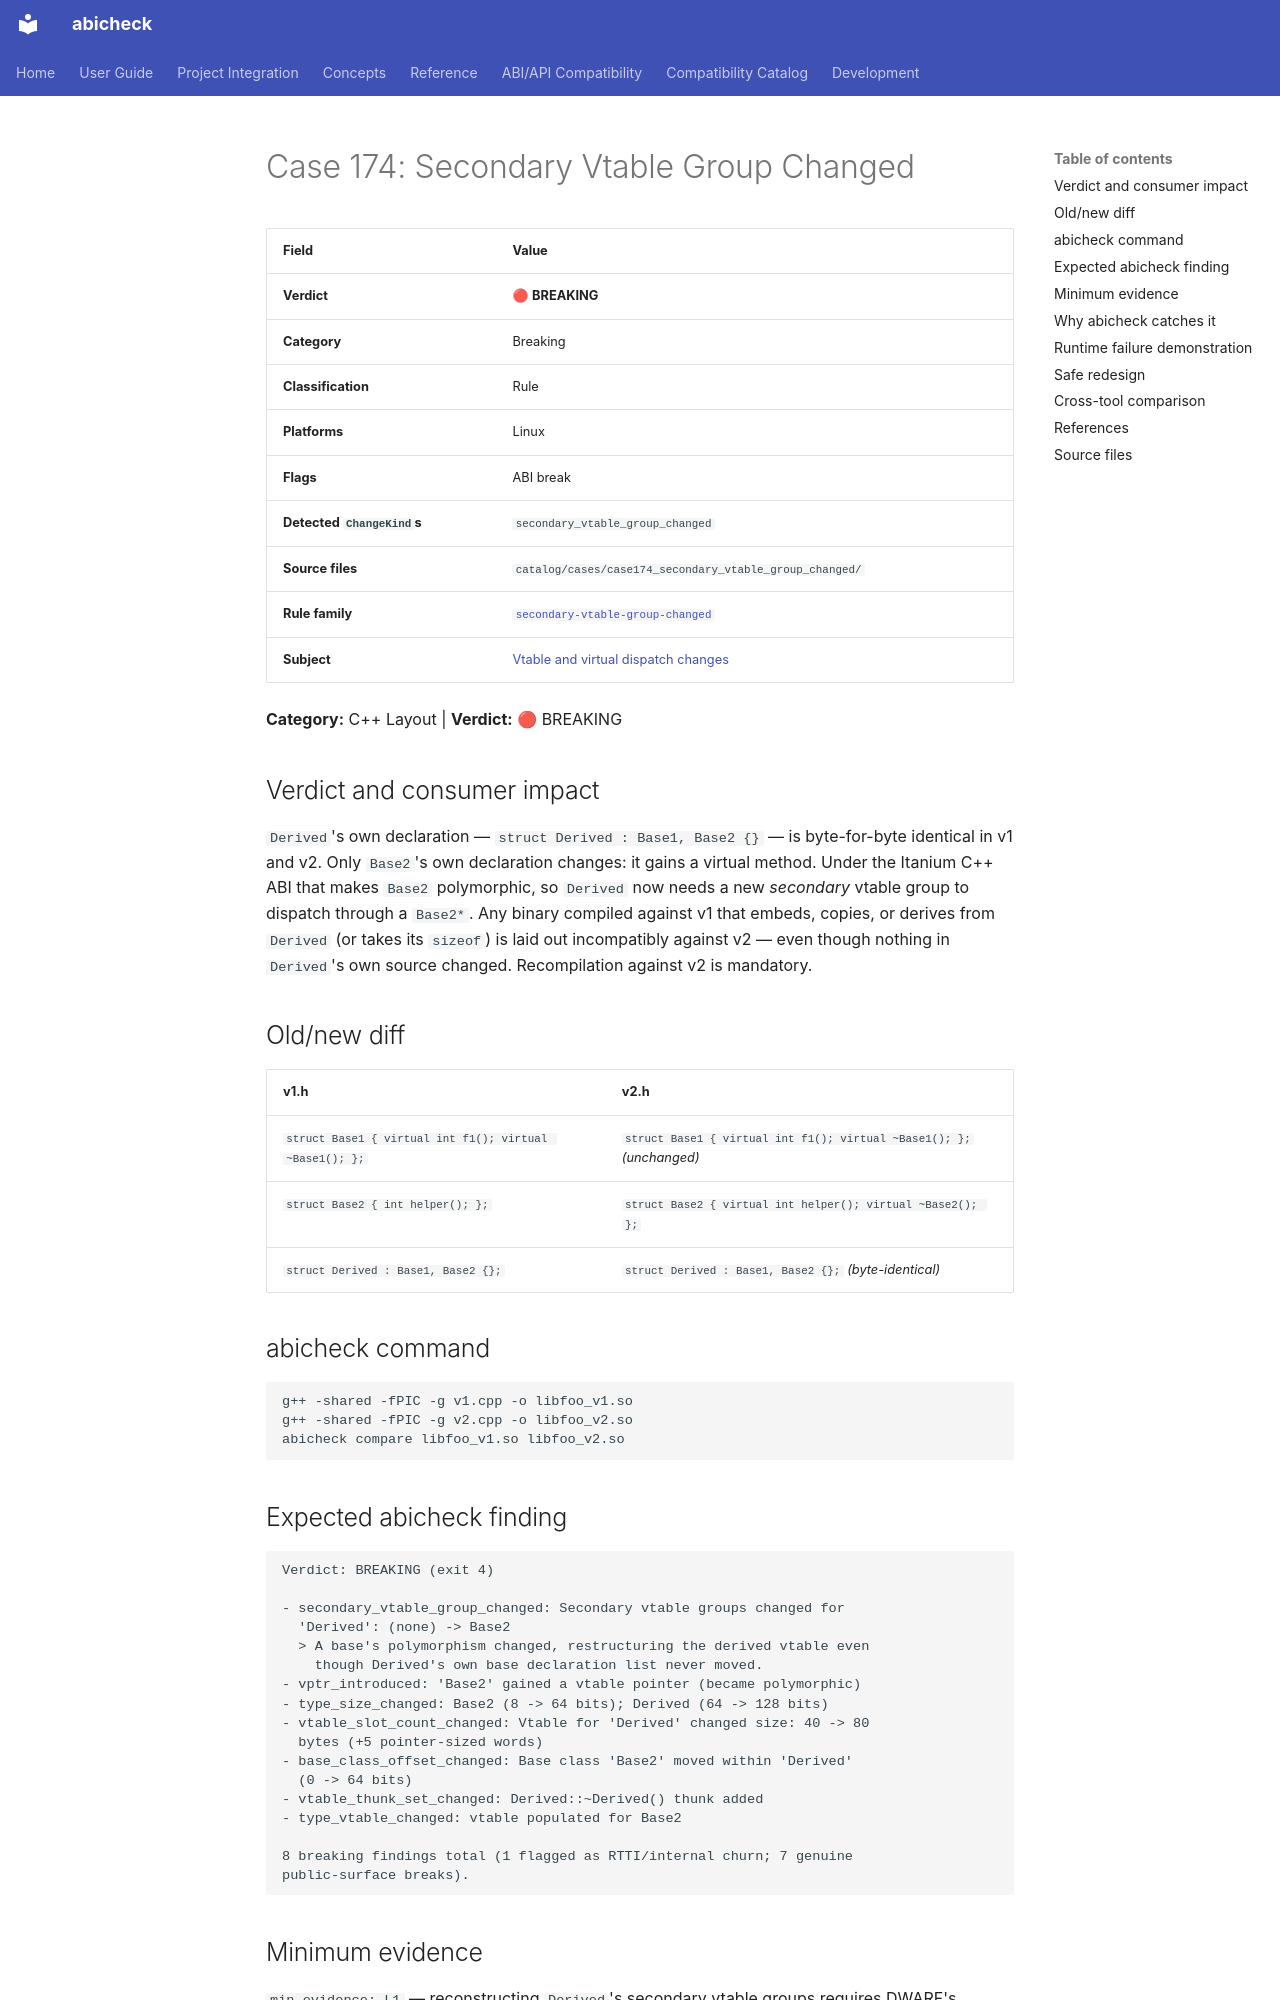

repository: abicheck/abicheck · page: reference/examples/case174_secondary_vtable_group_changed/index.html · generator: mkdocs

<!-- DO NOT EDIT — generated by scripts/gen_examples_docs.py. Source: catalog/cases/<case>/README.md + catalog/ground_truth.json. -->
# Case 174: Secondary Vtable Group Changed

| Field | Value |
|-------|-------|
| **Verdict** | 🔴 **BREAKING** |
| **Category** | Breaking |
| **Classification** | Rule |
| **Platforms** | Linux |
| **Flags** | ABI break |
| **Detected `ChangeKind`s** | `secondary_vtable_group_changed` |
| **Source files** | `catalog/cases/case174_secondary_vtable_group_changed/` |
| **Rule family** | [`secondary-vtable-group-changed`](by-rule/secondary-vtable-group-changed.md) |
| **Subject** | [Vtable and virtual dispatch changes](by-subject/vtable-and-virtual-dispatch.md) |

**Category:** C++ Layout | **Verdict:** 🔴 BREAKING

## Verdict and consumer impact

`Derived`'s own declaration — `struct Derived : Base1, Base2 {}` — is
byte-for-byte identical in v1 and v2. Only `Base2`'s own declaration
changes: it gains a virtual method. Under the Itanium C++ ABI that makes
`Base2` polymorphic, so `Derived` now needs a new *secondary* vtable group
to dispatch through a `Base2*`. Any binary compiled against v1 that embeds,
copies, or derives from `Derived` (or takes its `sizeof`) is laid out
incompatibly against v2 — even though nothing in `Derived`'s own source
changed. Recompilation against v2 is mandatory.

## Old/new diff

| v1.h | v2.h |
|------|------|
| `struct Base1 { virtual int f1(); virtual ~Base1(); };` | `struct Base1 { virtual int f1(); virtual ~Base1(); };` *(unchanged)* |
| `struct Base2 { int helper(); };` | `struct Base2 { virtual int helper(); virtual ~Base2(); };` |
| `struct Derived : Base1, Base2 {};` | `struct Derived : Base1, Base2 {};` *(byte-identical)* |

## abicheck command

```bash
g++ -shared -fPIC -g v1.cpp -o libfoo_v1.so
g++ -shared -fPIC -g v2.cpp -o libfoo_v2.so
abicheck compare libfoo_v1.so libfoo_v2.so
```

## Expected abicheck finding

```text
Verdict: BREAKING (exit 4)

- secondary_vtable_group_changed: Secondary vtable groups changed for
  'Derived': (none) -> Base2
  > A base's polymorphism changed, restructuring the derived vtable even
    though Derived's own base declaration list never moved.
- vptr_introduced: 'Base2' gained a vtable pointer (became polymorphic)
- type_size_changed: Base2 (8 -> 64 bits); Derived (64 -> 128 bits)
- vtable_slot_count_changed: Vtable for 'Derived' changed size: 40 -> 80
  bytes (+5 pointer-sized words)
- base_class_offset_changed: Base class 'Base2' moved within 'Derived'
  (0 -> 64 bits)
- vtable_thunk_set_changed: Derived::~Derived() thunk added
- type_vtable_changed: vtable populated for Base2

8 breaking findings total (1 flagged as RTTI/internal churn; 7 genuine
public-surface breaks).
```
